Run: headless pygame with SDL's dummy video driver; simulated clock (each Clock.tick advances the game by its frame time, no real sleeping); random seed 0; keys injected as events and as key.get_pressed() state; mouse plan: one left click at the window centre at the start of phase 2, then a move to the lower-right quarter at the start of phase 3.
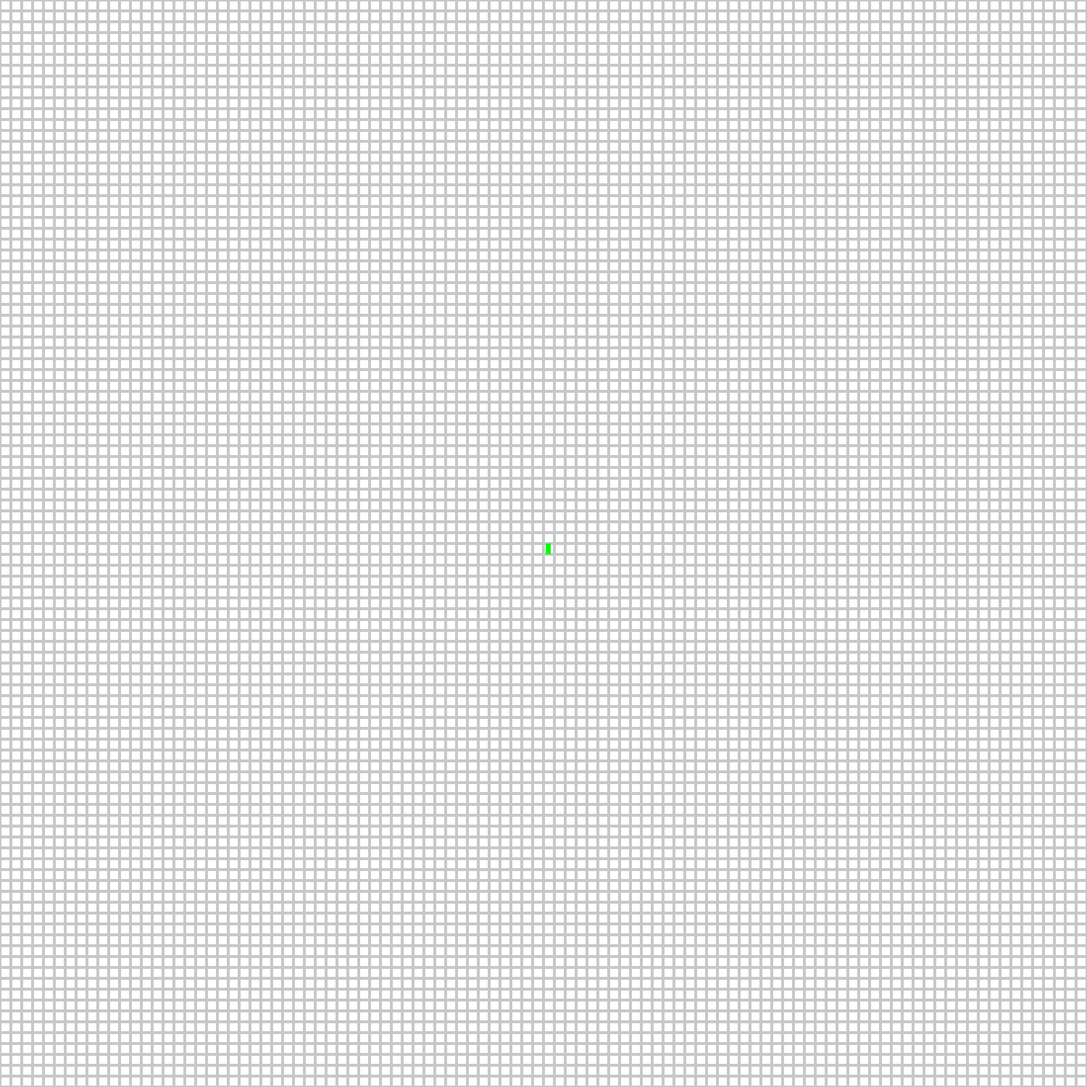
Frame 1 of 4 · flips 1–60 · no input
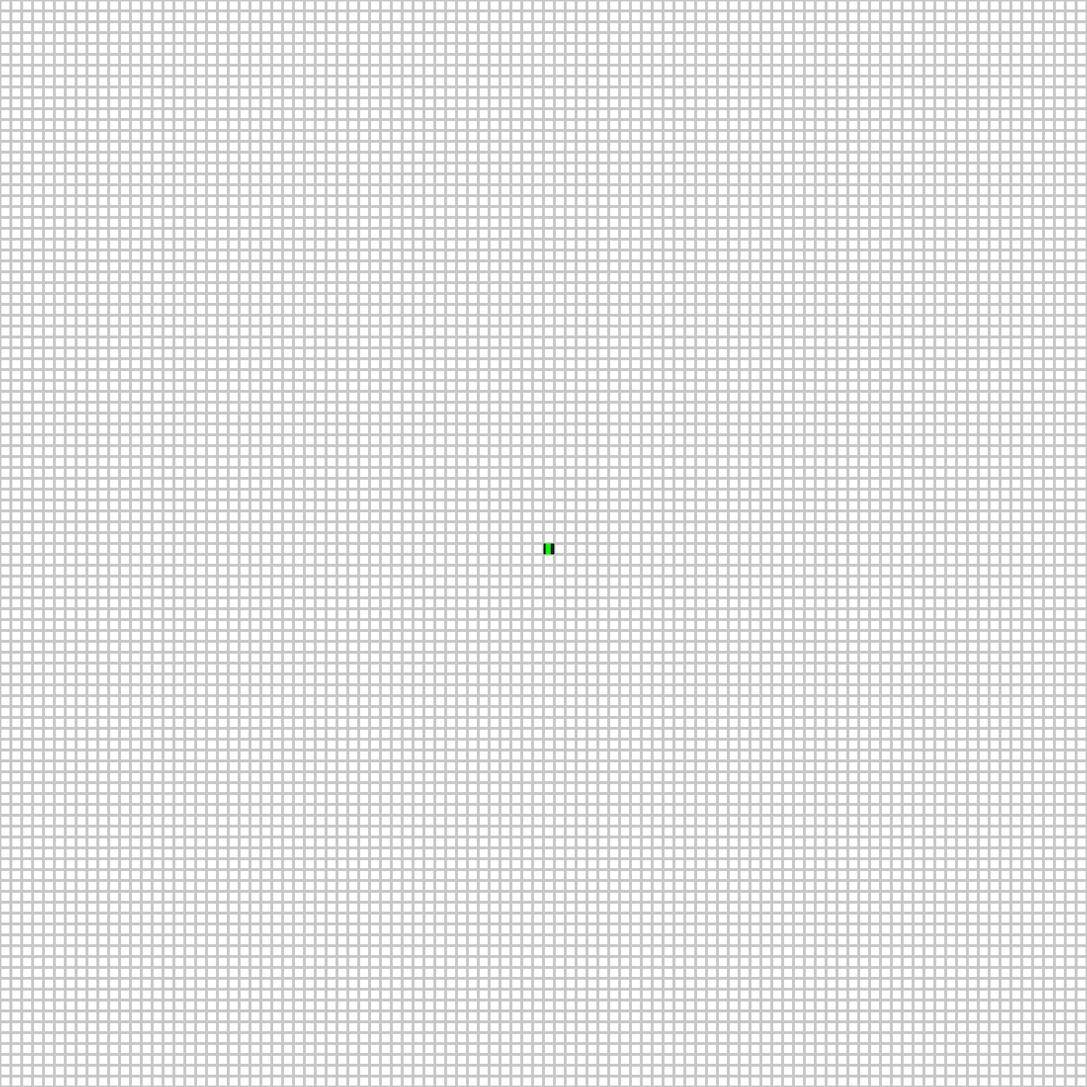
Frame 2 of 4 · flips 61–180 · clicked the window centre · tapped SPACE, RETURN · held RIGHT (→), D
Frame 3 of 4 · flips 181–300 · moved the mouse to the lower-right quarter · held DOWN (↓), S · screen unchanged from frame 2, image omitted
Frame 4 of 4 · flips 301–420 · held LEFT (←), A, UP (↑), W · screen unchanged from frame 3, image omitted

The pygame program that drew these frames:

import pygame
import random

# setup
pygame.init()

(sizeX, sizeY) = (100, 100)
boxSize = 15
tickSpeed = 120
fullColor = (30, 30, 30)
emptyColor = (200, 200, 200)
backgroundColor = (255, 255, 255)

table = [[False for _ in range(sizeX+10)] for _ in range(sizeY+10)]

for i in range(int(sizeX/2)):
    for j in range(int(sizeY/2)):
        # table[i+int(sizeX/4)][j+int(sizeX/4)] = bool(random.getrandbits(1))
        pass


antX = int(sizeX/2)
antY = int(sizeY/2)
antDir = 0

screen = pygame.display.set_mode((sizeX * boxSize, sizeY * boxSize))
pygame.display.set_caption('automatAnt')
screen.fill(backgroundColor)
clock = pygame.time.Clock()


def moveNflip():
    global antX, antY, antDir, table
    tile = table[antX][antY]
    if tile is True:
        antDir += 3
    else:
        antDir -= 3
    if antDir == -3:
        antDir = 9
    antDir = abs(antDir) % 12
    table[antX][antY] = not tile
    if tile is False:
        pygame.draw.rect(screen, fullColor,
                         pygame.Rect(antX*boxSize, antY*boxSize, boxSize, boxSize), 0)
    if tile is True:
        pygame.draw.rect(screen, backgroundColor,
                         pygame.Rect(antX*boxSize, antY*boxSize, boxSize, boxSize), 0)
        pygame.draw.rect(screen, emptyColor,
                         pygame.Rect(antX*boxSize, antY*boxSize, boxSize, boxSize), 2)
    if antDir == 0:
        antY -= 1
    elif antDir == 3:
        antX += 1
    elif antDir == 6:
        antY += 1
    elif antDir == 9:
        antX -= 1
    else:
        print("error")
    antX %= sizeX
    antY %= sizeY


def drawAllTable():
    screen.fill(backgroundColor)
    for i in range(sizeX):
        for j in range(sizeY):
            if table[i][j]:
                pygame.draw.rect(screen, fullColor,
                                 pygame.Rect(i*boxSize, j*boxSize, boxSize, boxSize), 0)
            else:
                pygame.draw.rect(screen, emptyColor,
                                 pygame.Rect(i*boxSize, j*boxSize, boxSize, boxSize), 2)


def drawAnt(antX, antY, antDir):
    antColor = (0, 252, 0)
    if antDir == 0:
        pygame.draw.rect(screen, antColor,
                         pygame.Rect(antX*boxSize+boxSize/4, antY*boxSize, boxSize/2, boxSize))
    elif antDir == 3:
        pygame.draw.rect(screen, antColor,
                         pygame.Rect(antX*boxSize, antY*boxSize+boxSize/4, boxSize, boxSize/2))
    elif antDir == 6:
        pygame.draw.rect(screen, antColor,
                         pygame.Rect(antX*boxSize+boxSize/4, antY*boxSize, boxSize/2, boxSize))
    elif antDir == 9:
        pygame.draw.rect(screen, antColor,
                         pygame.Rect(antX*boxSize, antY*boxSize+boxSize/4, boxSize, boxSize/2))


def XY2Tile(in_xy):
    in_x, in_y = in_xy
    out_x = int(in_x / boxSize)
    out_y = int(in_y / boxSize)
    return (out_x, out_y)


def main():
    global antX, antY
    running = True
    pause = True
    drawAllTable()
    while running:
        for event in pygame.event.get():
            if event.type == pygame.QUIT:
                running = False

# keyboard input
            if event.type == pygame.KEYDOWN:
                pause = not pause
# mouse input
        leftButtonDown, midButtonDown, rightButtonDown = pygame.mouse.get_pressed()
        if leftButtonDown:
            tx, ty = XY2Tile(pygame.mouse.get_pos())
            table[tx][ty] = True
            drawAllTable()
        elif rightButtonDown:
            tx, ty = XY2Tile(pygame.mouse.get_pos())
            table[tx][ty] = False
            drawAllTable()
        elif midButtonDown:
            antX, antY = XY2Tile(pygame.mouse.get_pos())
            drawAllTable()
            drawAnt(antX, antY, antDir)

# graphics
        if not pause:
            moveNflip()
        drawAnt(antX, antY, antDir)
        pygame.display.flip()
        clock.tick(tickSpeed)


main()
